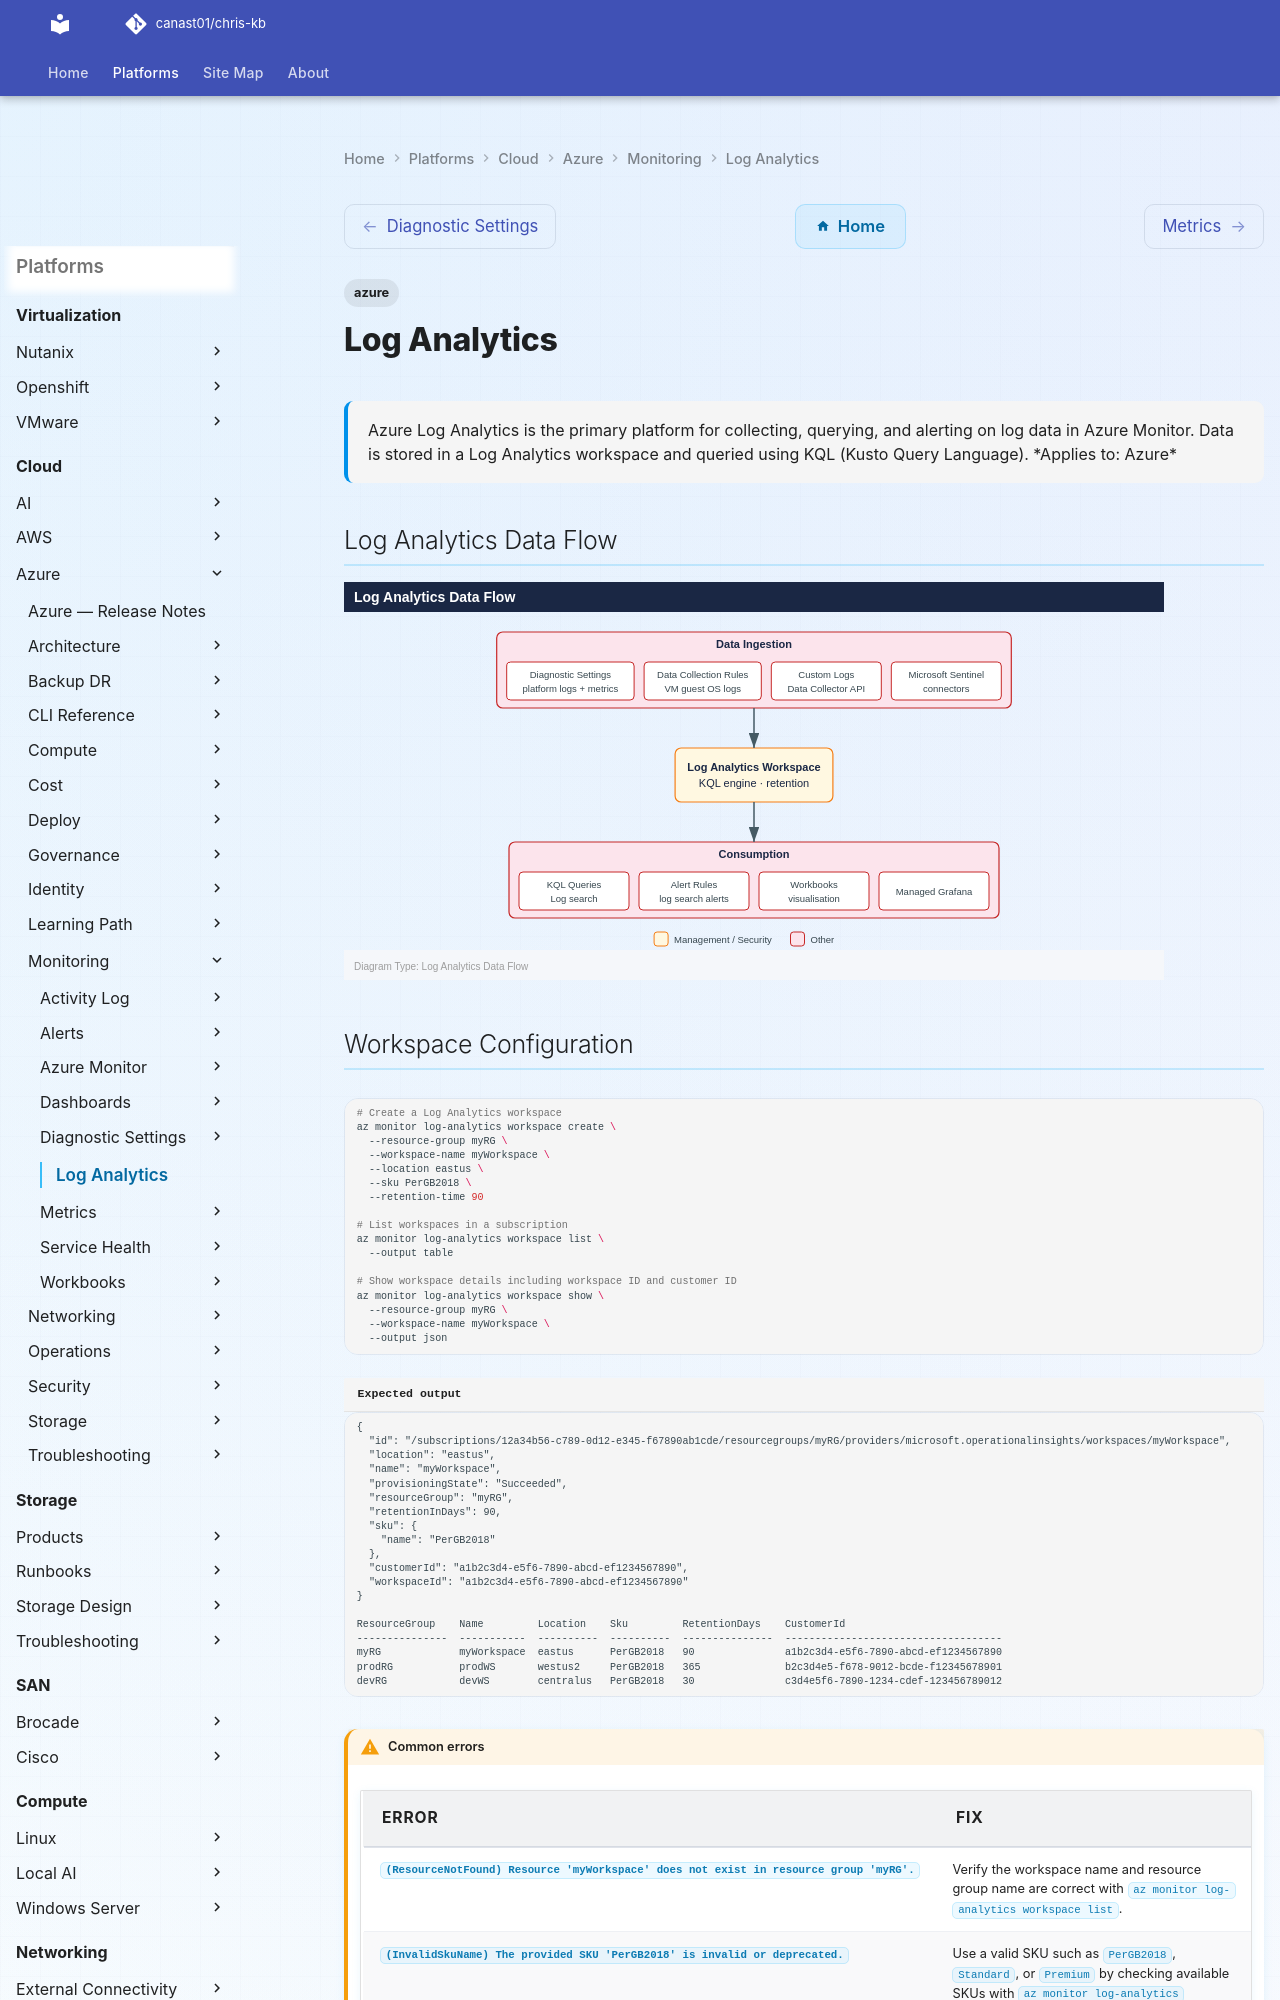

repository: canast01/chris-kb · page: cloud/azure/monitoring/log-analytics/index.html · generator: mkdocs

---
tags:
  - azure
description: "Azure Log Analytics is the primary platform for collecting, querying, and alerting on log data in Azure Monitor. Data is stored in a Log Analytics..."
---
# Log Analytics

<div class="kb-summary">
Azure Log Analytics is the primary platform for collecting, querying, and alerting on log data in Azure Monitor. Data is stored in a Log Analytics workspace and queried using KQL (Kusto Query Language).

*Applies to: Azure*
</div>

## Log Analytics Data Flow

![Log Analytics Data Flow](../../../../assets/cloud-azure-monitoring-log-analytics-mermaid-svg.svg)

## Workspace Configuration

```bash
# Create a Log Analytics workspace
az monitor log-analytics workspace create \
  --resource-group myRG \
  --workspace-name myWorkspace \
  --location eastus \
  --sku PerGB2018 \
  --retention-time 90

# List workspaces in a subscription
az monitor log-analytics workspace list \
  --output table

# Show workspace details including workspace ID and customer ID
az monitor log-analytics workspace show \
  --resource-group myRG \
  --workspace-name myWorkspace \
  --output json
```


```text title="Expected output"
{
  "id": "/subscriptions/12a34b56-c789-0d12-e345-f67890ab1cde/resourcegroups/myRG/providers/microsoft.operationalinsights/workspaces/myWorkspace",
  "location": "eastus",
  "name": "myWorkspace",
  "provisioningState": "Succeeded",
  "resourceGroup": "myRG",
  "retentionInDays": 90,
  "sku": {
    "name": "PerGB2018"
  },
  "customerId": "a1b2c3d4-e5f6-7890-abcd-ef1234567890",
  "workspaceId": "a1b2c3d4-e5f6-7890-abcd-ef1234567890"
}

ResourceGroup    Name         Location    Sku         RetentionDays    CustomerId
---------------  -----------  ----------  ----------  ---------------  ------------------------------------
myRG             myWorkspace  eastus      PerGB2018   90               a1b2c3d4-e5f6-7890-abcd-ef1234567890
prodRG           prodWS       westus2     PerGB2018   365              b2c3d4e5-f678-9012-bcde-f12345678901
devRG            devWS        centralus   PerGB2018   30               c3d4e5f6-7890-1234-cdef-123456789012
```

!!! warning "Common errors"
    | Error | Fix |
    |---|---|
    | `(ResourceNotFound) Resource 'myWorkspace' does not exist in resource group 'myRG'.` | Verify the workspace name and resource group name are correct with `az monitor log-analytics workspace list`. |
    | `(InvalidSkuName) The provided SKU 'PerGB2018' is invalid or deprecated.` | Use a valid SKU such as `PerGB2018`, `Standard`, or `Premium` by checking available SKUs with `az monitor log-analytics workspace list --query "[].sku.name" -o tsv`. |
